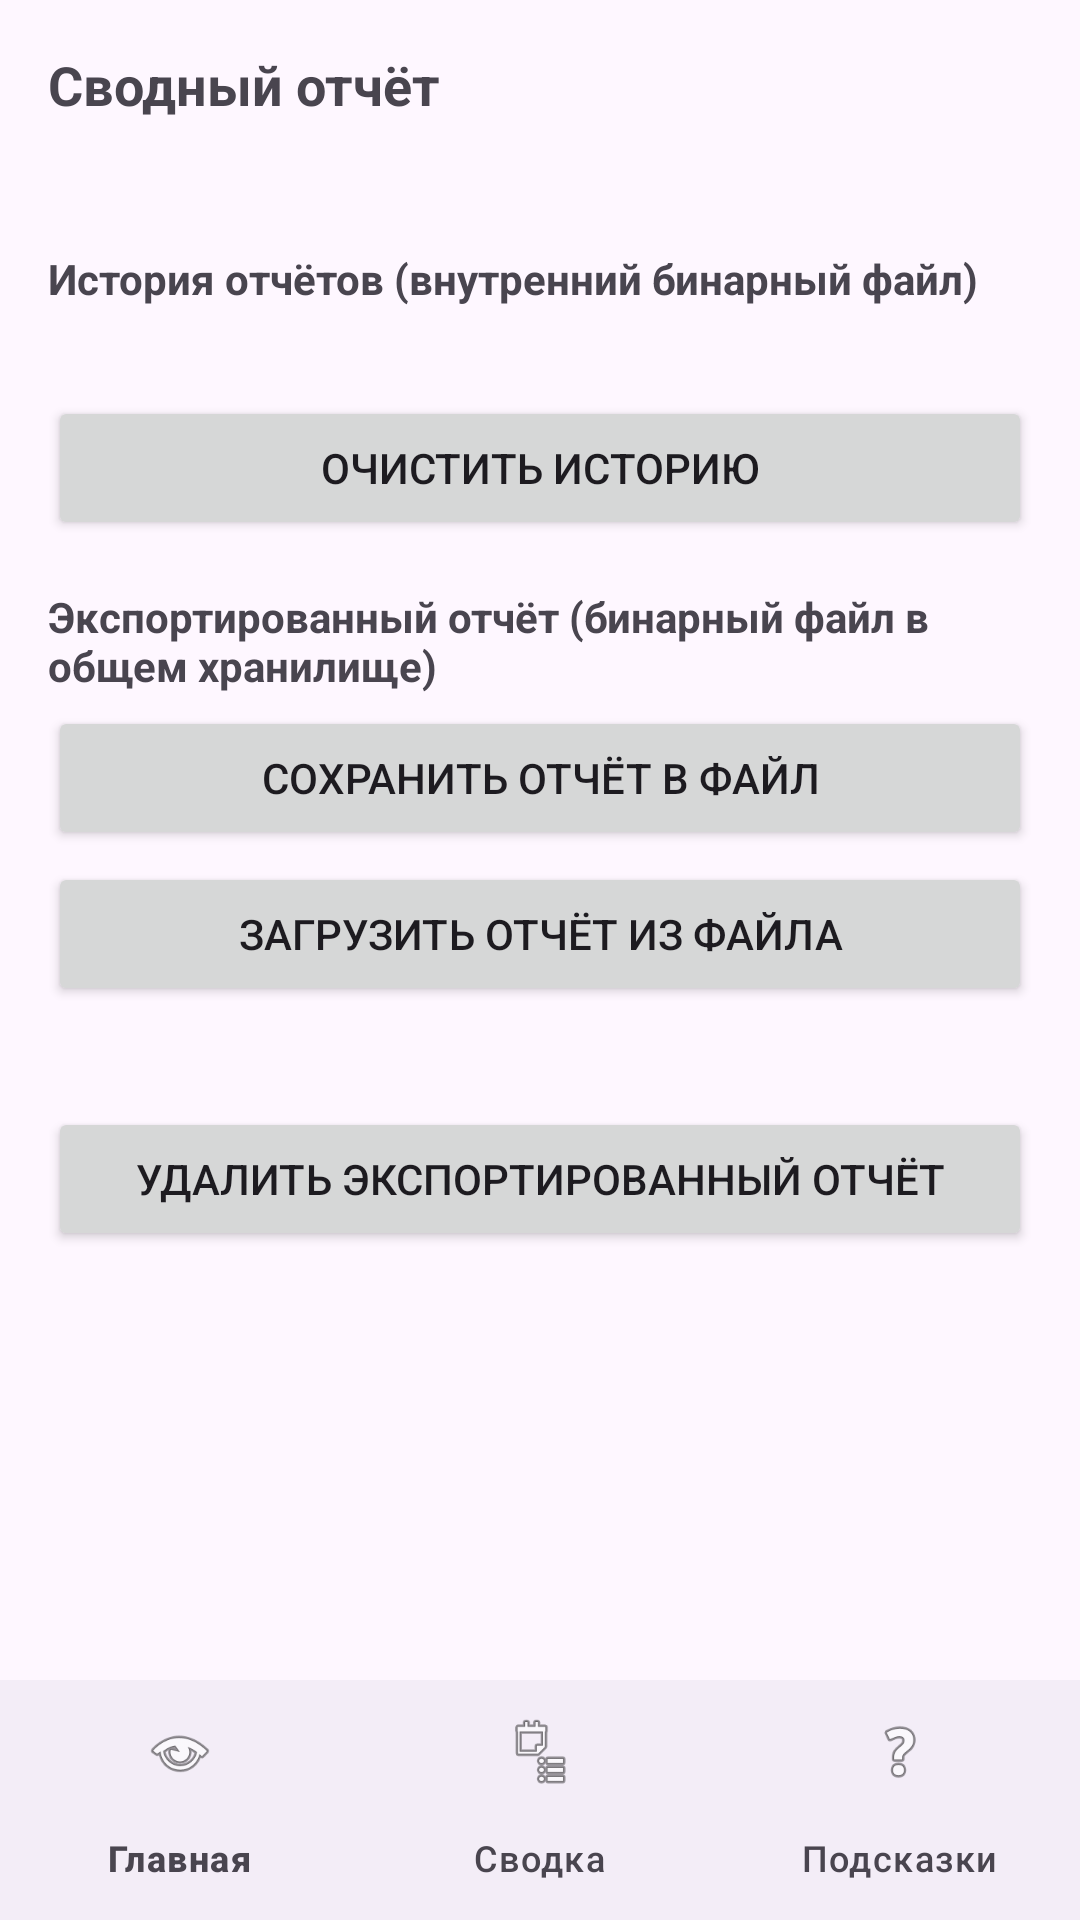

Write the Android layout XML for this screen, with the resource values it uses.
<!-- AndroidManifest.xml: application theme Theme.MyDiary -->
<!-- res/layout/activity_summary.xml -->
<?xml version="1.0" encoding="utf-8"?>
<LinearLayout xmlns:android="http://schemas.android.com/apk/res/android"
    xmlns:app="http://schemas.android.com/apk/res-auto"
    android:orientation="vertical"
    android:layout_width="match_parent"
    android:layout_height="match_parent">

    <ScrollView
        android:layout_width="match_parent"
        android:layout_height="0dp"
        android:layout_weight="1"
        android:fillViewport="true">

        <LinearLayout
            android:orientation="vertical"
            android:padding="16dp"
            android:layout_width="match_parent"
            android:layout_height="wrap_content">

            
            <TextView
                android:id="@+id/tvSummaryLabel"
                android:layout_width="wrap_content"
                android:layout_height="wrap_content"
                android:text="@string/summary_title"
                android:textStyle="bold"
                android:textSize="18sp" />

            <TextView
                android:id="@+id/tvSummary"
                android:layout_width="match_parent"
                android:layout_height="wrap_content"
                android:layout_marginTop="8dp"
                android:textSize="14sp" />

            
            <TextView
                android:id="@+id/tvHistoryLabel"
                android:layout_width="wrap_content"
                android:layout_height="wrap_content"
                android:layout_marginTop="16dp"
                android:text="@string/history_title"
                android:textStyle="bold" />

            <TextView
                android:id="@+id/tvHistory"
                android:layout_width="match_parent"
                android:layout_height="wrap_content"
                android:layout_marginTop="4dp"
                android:textSize="13sp" />

            <Button
                android:id="@+id/btnClearHistory"
                android:layout_width="match_parent"
                android:layout_height="wrap_content"
                android:layout_marginTop="8dp"
                android:text="@string/clear_history_button" />

            
            <TextView
                android:id="@+id/tvExportLabel"
                android:layout_width="wrap_content"
                android:layout_height="wrap_content"
                android:layout_marginTop="16dp"
                android:text="@string/export_title"
                android:textStyle="bold" />

            
            <Button
                android:id="@+id/btnSaveExport"
                android:layout_width="match_parent"
                android:layout_height="wrap_content"
                android:layout_marginTop="4dp"
                android:text="@string/save_export_button" />

            <Button
                android:id="@+id/btnLoadExport"
                android:layout_width="match_parent"
                android:layout_height="wrap_content"
                android:layout_marginTop="4dp"
                android:text="@string/load_export_button" />

            <TextView
                android:id="@+id/tvExport"
                android:layout_width="match_parent"
                android:layout_height="wrap_content"
                android:layout_marginTop="8dp"
                android:textSize="13sp" />

            <Button
                android:id="@+id/btnDeleteExport"
                android:layout_width="match_parent"
                android:layout_height="wrap_content"
                android:layout_marginTop="8dp"
                android:text="@string/delete_export_button" />

        </LinearLayout>
    </ScrollView>

    <com.google.android.material.bottomnavigation.BottomNavigationView
        android:id="@+id/bottomNav"
        android:layout_width="match_parent"
        android:layout_height="wrap_content"
        android:layout_gravity="bottom"
        app:menu="@menu/bottom_nav_menu"
        app:itemIconTint="@color/bnv_item_color"
        app:itemTextColor="@color/bnv_item_color"
        app:itemRippleColor="@color/bnv_item_ripple" />
</LinearLayout>
<!-- resources referenced by this layout -->
<resources>
  <string name="clear_history_button">Очистить историю</string>
  <string name="delete_export_button">Удалить экспортированный отчёт</string>
  <string name="export_title">Экспортированный отчёт (бинарный файл в общем хранилище)</string>
  <string name="history_title">История отчётов (внутренний бинарный файл)</string>
  <string name="load_export_button">Загрузить отчёт из файла</string>
  <string name="save_export_button">Сохранить отчёт в файл</string>
  <string name="summary_title">Сводный отчёт</string>
  <style name="Theme.MyDiary" parent="Theme.Material3.DayNight.NoActionBar">
          
      </style>
</resources>
